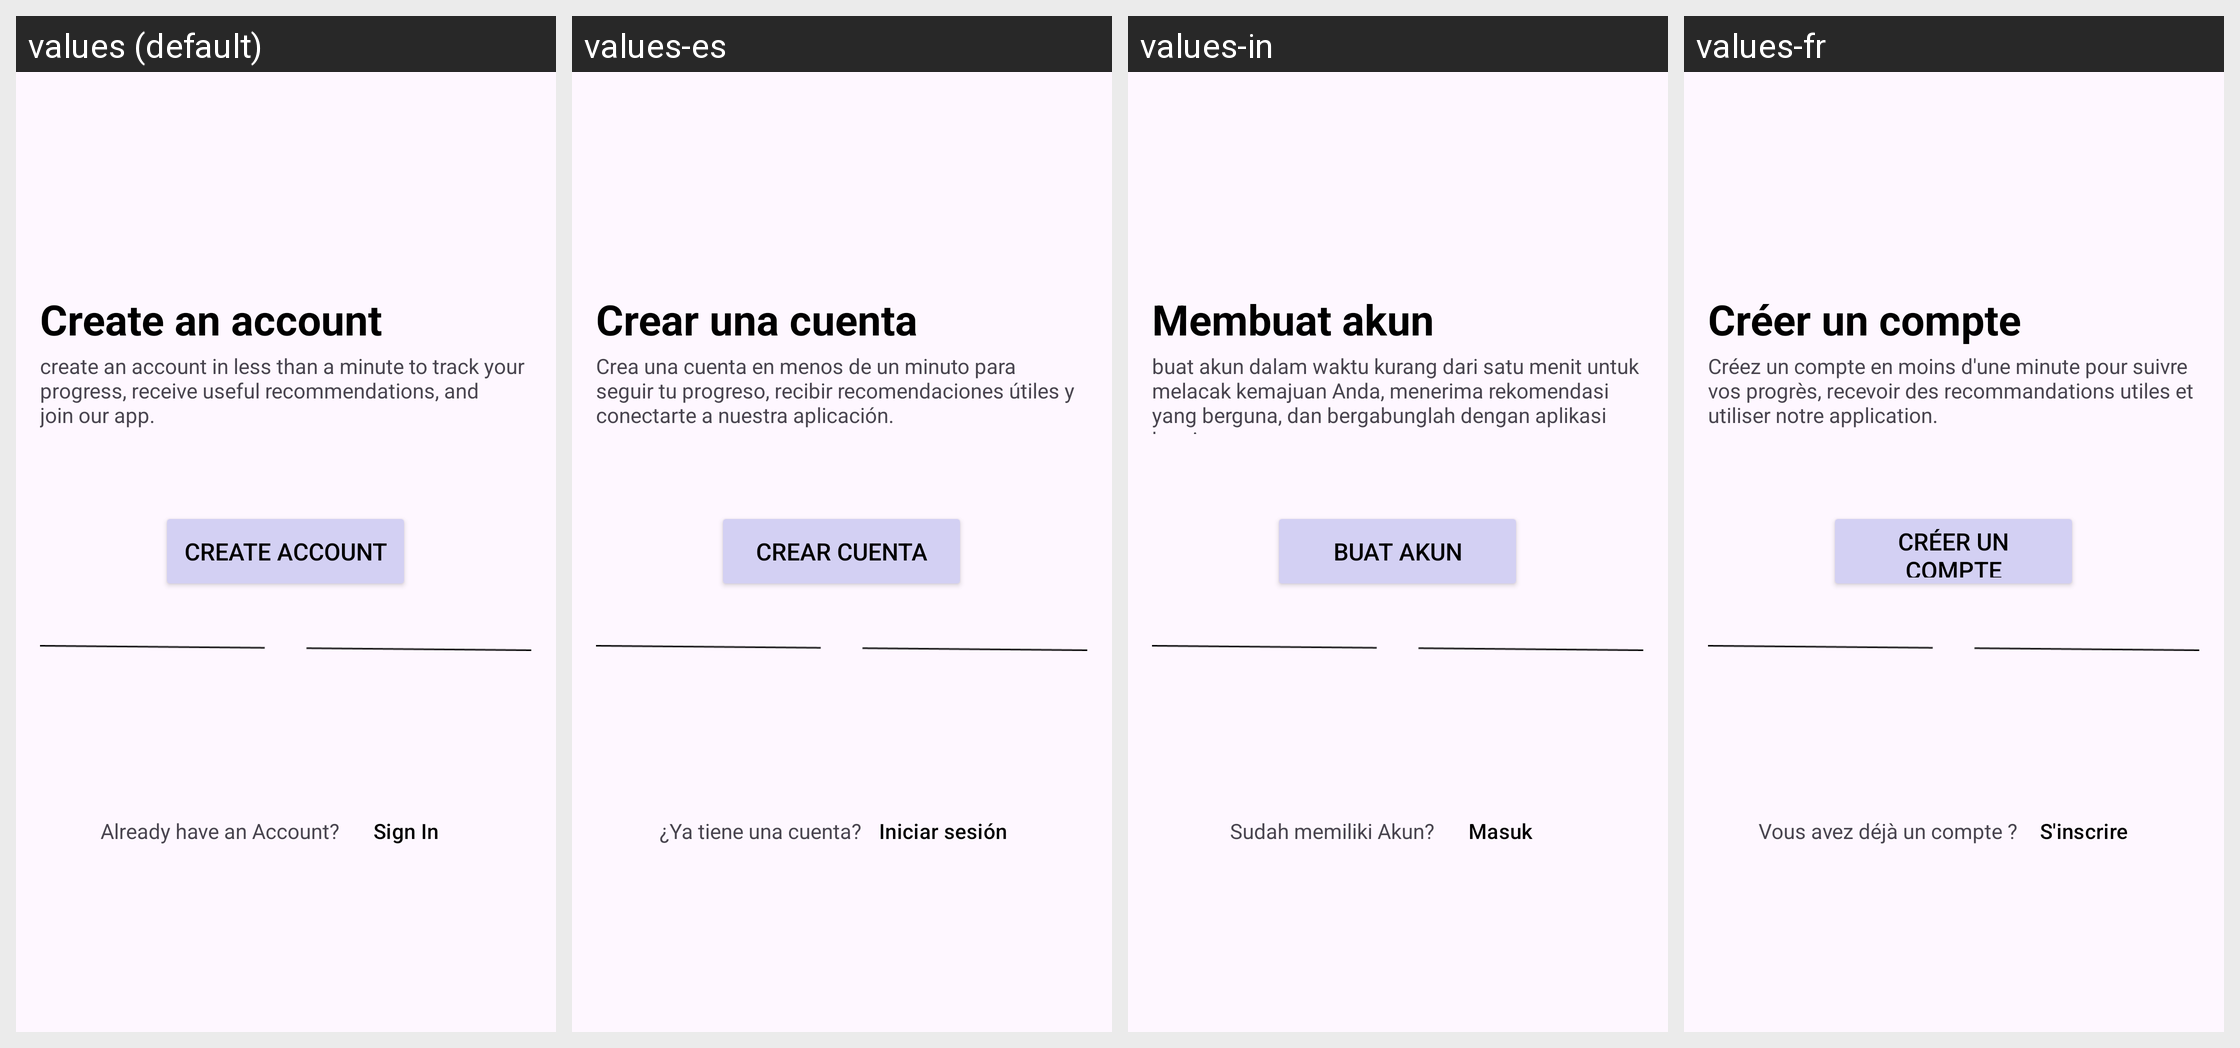

For this localized Android screen grid, give each drawn string resource with its value in every locale shown.
Android screen res/layout/activity_welcome.xml rendered under 4 locales, left to right: values (default), values-es, values-in, values-fr. Device: Nexus 5 (rendered at 1080×1920; each locale shown at half size, 540×960, under a caption strip naming it); theme Theme.MentalCare.
Strings drawn on this screen, with the default value and each locale's value (text and hints the layout hard-codes, and strings that could not be matched under every locale, appear in the picture but are not listed):

create_acc
  values: Create an account
  values-es: Crear una cuenta
  values-in: Membuat akun
  values-fr: Créer un compte

desc_acc
  values: create an account in less than a minute to track your
      progress, receive useful recommendations, and
      join our app.
  values-es: Crea una cuenta en menos de un minuto para seguir tu progreso, recibir recomendaciones útiles y conectarte a nuestra aplicación.
  values-in: buat akun dalam waktu kurang dari satu menit untuk melacak kemajuan Anda, menerima rekomendasi yang berguna, dan bergabunglah dengan aplikasi kami.
  values-fr: Créez un compte en moins d'une minute pour suivre vos progrès, recevoir des recommandations utiles et utiliser notre application.

btn_create
  values: Create Account
  values-es: Crear cuenta
  values-in: Buat Akun
  values-fr: Créer un compte

have_account
  values: Already have an Account?
  values-es: ¿Ya tiene una cuenta?
  values-in: Sudah memiliki Akun?
  values-fr: Vous avez déjà un compte ?

btn_signin
  values: Sign In
  values-es: Iniciar sesión
  values-in: Masuk
  values-fr: S'inscrire
